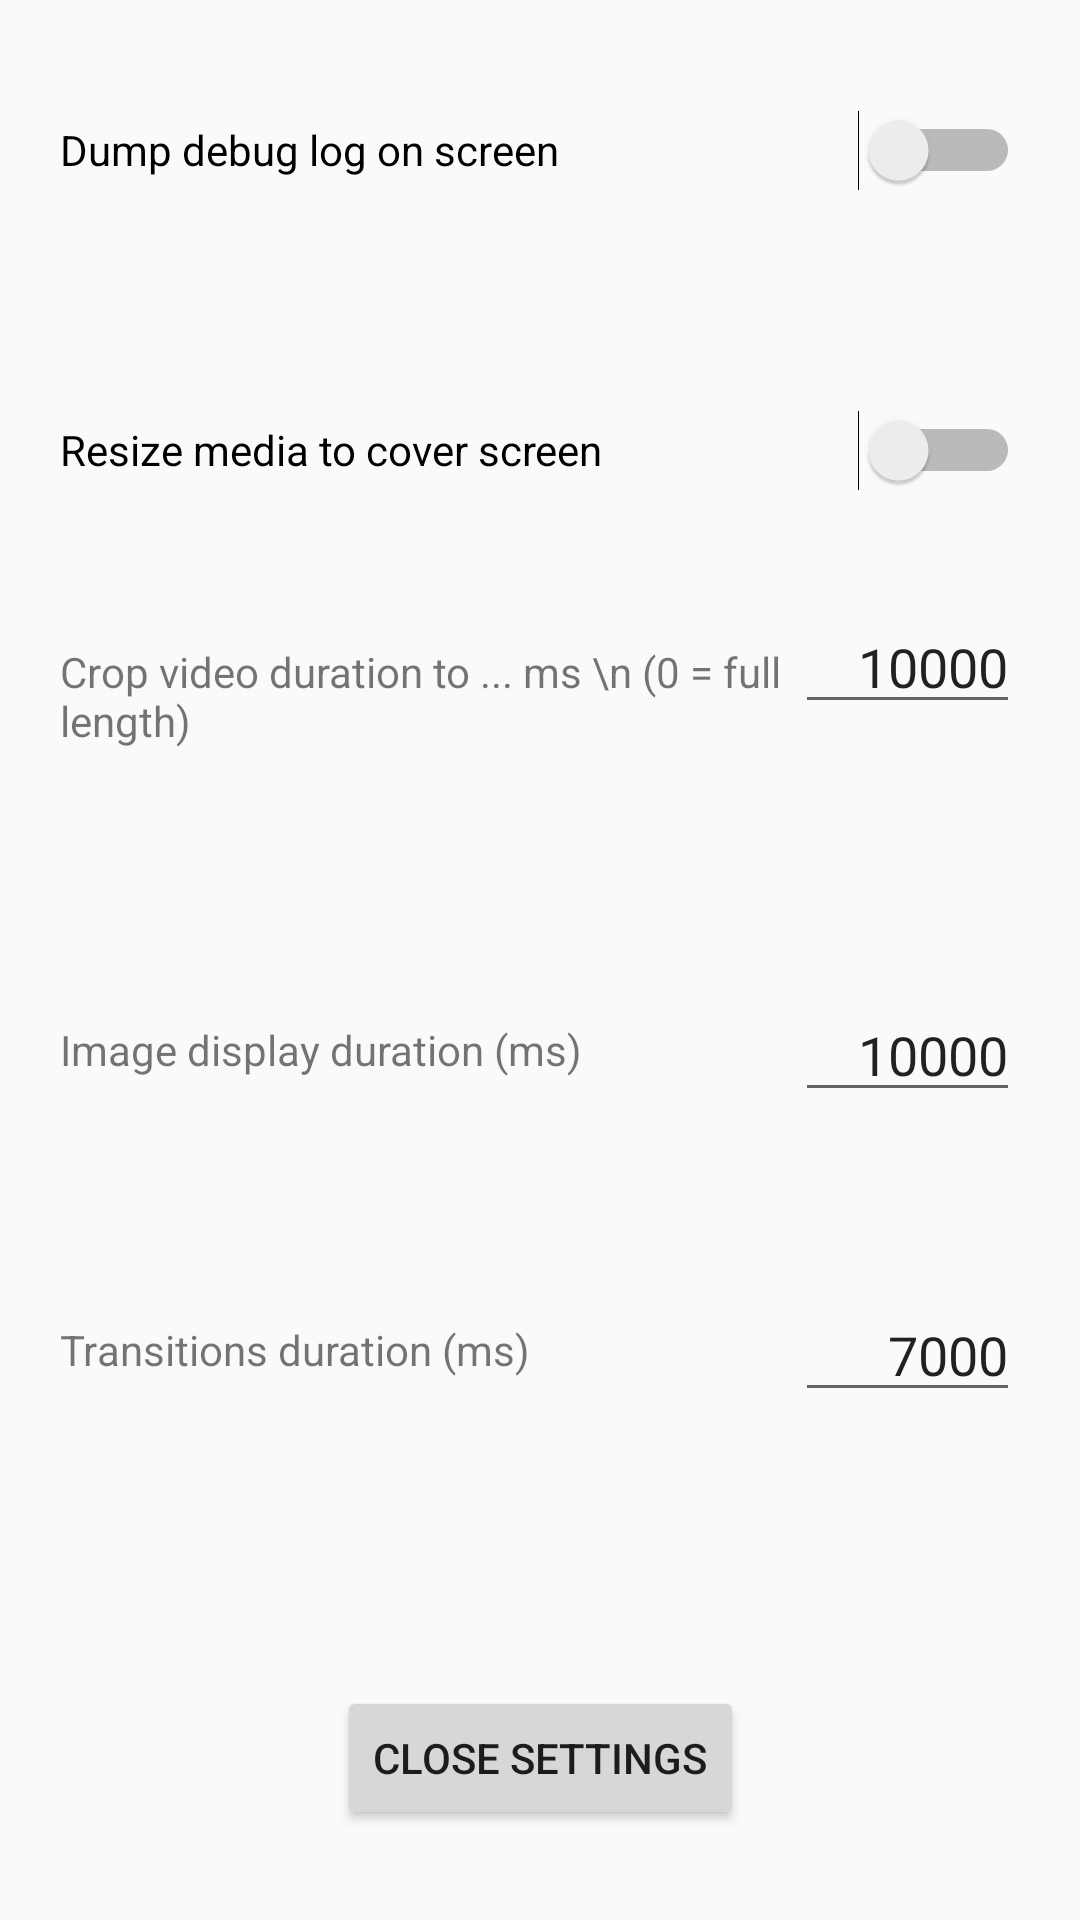

Reconstruct the res/layout file that produces this screen, plus the resources it refers to.
<!-- AndroidManifest.xml: application theme Theme.Demo -->
<!-- res/layout/activity_settings.xml -->
<?xml version="1.0" encoding="utf-8"?>
<android.support.constraint.ConstraintLayout xmlns:android="http://schemas.android.com/apk/res/android"
    xmlns:app="http://schemas.android.com/apk/res-auto"
    xmlns:tools="http://schemas.android.com/tools"
    android:id="@+id/frameLayout"
    android:layout_width="match_parent"
    android:layout_height="match_parent"
    android:visibility="visible"
    tools:context=".SettingsActivity">

    <ScrollView
        android:id="@+id/scrollView2"
        android:layout_width="match_parent"
        android:layout_height="0dp"
        android:layout_marginLeft="20dp"
        android:layout_marginRight="20dp"
        android:layout_marginBottom="30dp"
        app:layout_constraintBottom_toTopOf="@+id/closeButton"
        app:layout_constraintEnd_toEndOf="parent"
        app:layout_constraintStart_toStartOf="parent"
        app:layout_constraintTop_toTopOf="parent">

        <LinearLayout
            android:layout_width="match_parent"
            android:layout_height="wrap_content"
            android:orientation="vertical">

            <Switch
                android:id="@+id/dumpLog"
                android:layout_width="match_parent"
                android:layout_height="100dp"
                android:text="Dump debug log on screen" />

            <Switch
                android:id="@+id/resizeMediaToCoverScreen"
                android:layout_width="match_parent"
                android:layout_height="100dp"
                android:text="Resize media to cover screen" />

            <LinearLayout
                android:layout_width="match_parent"
                android:layout_height="100dp"
                android:orientation="horizontal">

                <TextView
                    android:id="@+id/textView4"
                    android:layout_width="380dp"
                    android:layout_height="49dp"
                    android:layout_weight="1"
                    android:gravity="left|center_vertical"
                    android:text="Crop video duration to ... ms \n (0 = full length)" />

                <EditText
                    android:id="@+id/cropVideoDurationTo"
                    android:layout_width="wrap_content"
                    android:layout_height="wrap_content"
                    android:layout_weight="1"
                    android:ems="10"
                    android:gravity="right|center_vertical"
                    android:inputType="number"
                    android:text="10000" />

            </LinearLayout>

            <LinearLayout
                android:layout_width="match_parent"
                android:layout_height="100dp"
                android:gravity="center_horizontal|center_vertical"
                android:nestedScrollingEnabled="false"
                android:orientation="horizontal">

                <TextView
                    android:id="@+id/textView3"
                    android:layout_width="380dp"
                    android:layout_height="49dp"
                    android:layout_weight="1"
                    android:gravity="center_horizontal|left|center_vertical"
                    android:text="Image display duration (ms)" />

                <EditText
                    android:id="@+id/imageDisplayDuration"
                    android:layout_width="wrap_content"
                    android:layout_height="wrap_content"
                    android:layout_weight="1"
                    android:ems="10"
                    android:gravity="right"
                    android:inputType="number"
                    android:text="10000" />

            </LinearLayout>

            <LinearLayout
                android:layout_width="match_parent"
                android:layout_height="100dp"
                android:gravity="center_horizontal|center_vertical"
                android:nestedScrollingEnabled="false"
                android:orientation="horizontal">

                <TextView
                    android:id="@+id/textView31"
                    android:layout_width="380dp"
                    android:layout_height="49dp"
                    android:layout_weight="1"
                    android:gravity="center_horizontal|left|center_vertical"
                    android:text="Transitions duration (ms)" />

                <EditText
                    android:id="@+id/transitionDuration"
                    android:layout_width="wrap_content"
                    android:layout_height="wrap_content"
                    android:layout_weight="1"
                    android:ems="10"
                    android:gravity="right"
                    android:inputType="number"
                    android:text="7000" />

            </LinearLayout>

            <LinearLayout
                android:id="@+id/linearLayout2"
                android:layout_width="wrap_content"
                android:layout_height="wrap_content"
                android:layout_marginTop="1dp"
                android:orientation="vertical">

            </LinearLayout>
        </LinearLayout>
    </ScrollView>

    <Button
        android:id="@+id/closeButton"
        android:layout_width="wrap_content"
        android:layout_height="wrap_content"
        android:layout_marginBottom="30dp"
        android:text="Close settings"
        app:layout_constraintBottom_toBottomOf="parent"
        app:layout_constraintEnd_toEndOf="parent"
        app:layout_constraintStart_toStartOf="parent" />

</android.support.constraint.ConstraintLayout>
<!-- resources referenced by this layout -->
<resources>
  <style name="Theme.Demo" parent="Theme.AppCompat.Light.NoActionBar">
          <item name="colorPrimary">@color/purple_500</item>
          <item name="colorPrimaryDark">@color/purple_700</item>
          <item name="colorAccent">@color/teal_200</item>
          <item name="windowActionBar">false</item>
          <item name="windowNoTitle">true</item>
          <item name="android:windowFullscreen">true</item>
          <item name="android:windowContentOverlay">@null</item>
  
      </style>
  <!-- not gathered from this repository: default colours our renderer supplied (Android Studio template values) -->
  <color name="purple_500">#FF6200EE</color>
  <color name="purple_700">#FF3700B3</color>
  <color name="teal_200">#FF03DAC5</color>
</resources>
